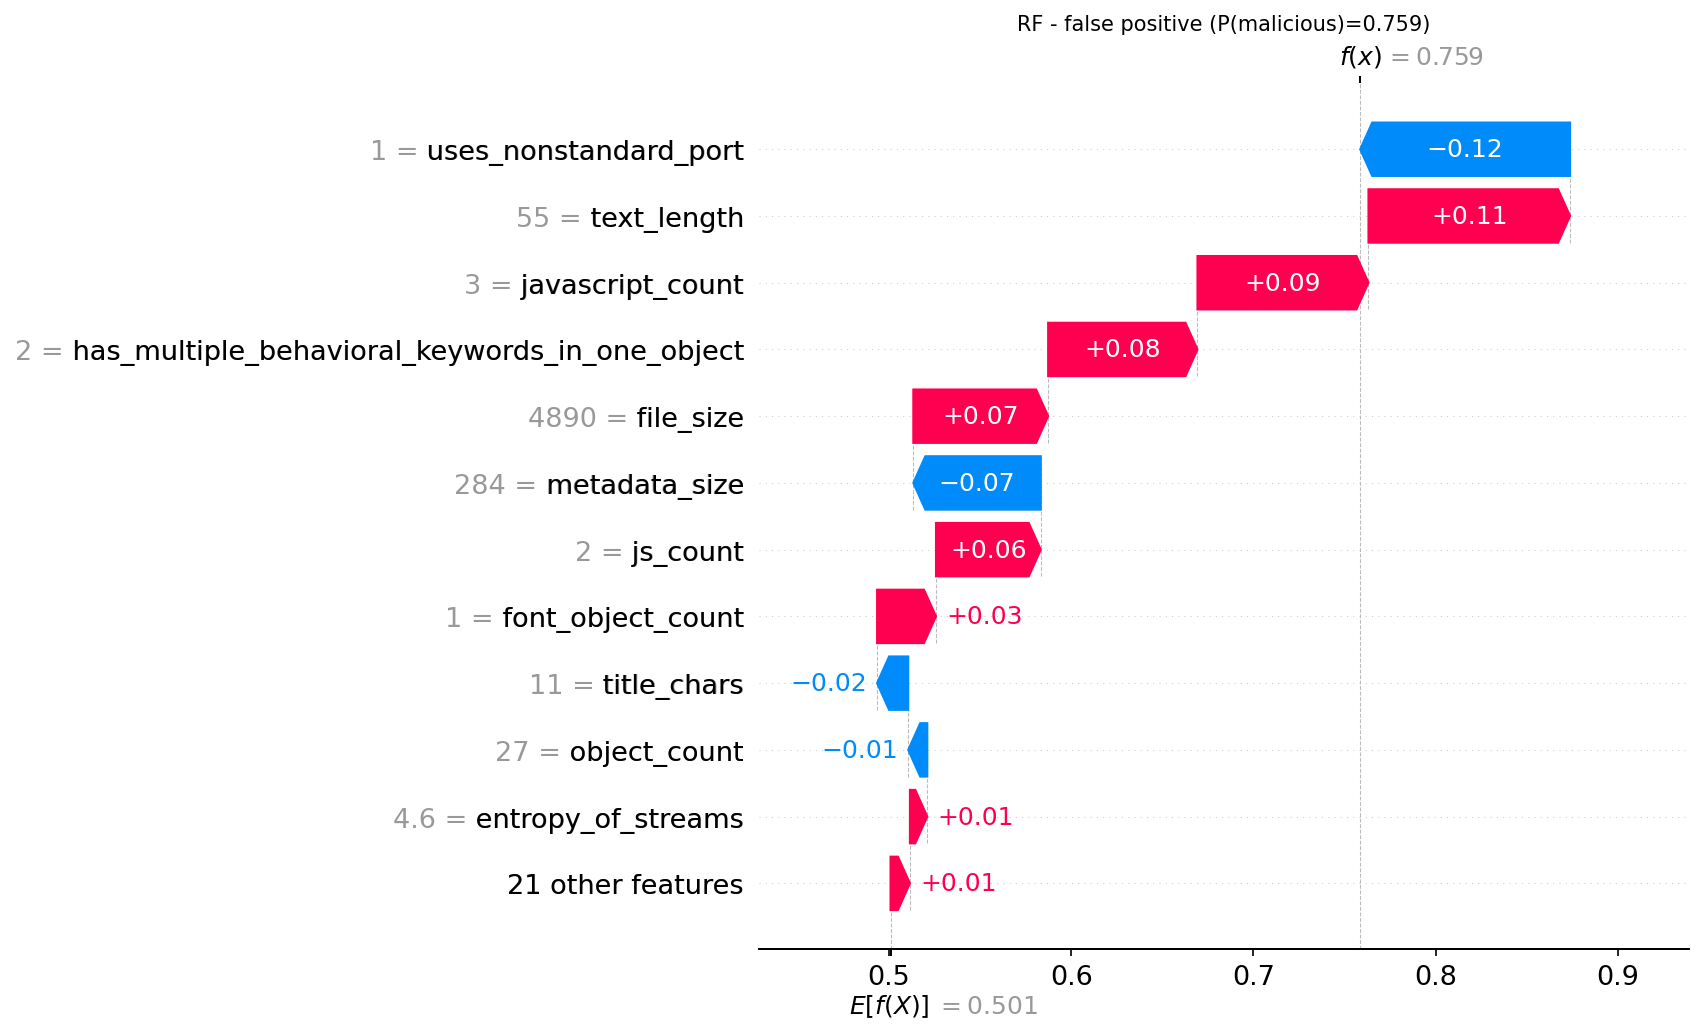

The file beside this chart, header and first rows:
actual, predicted, probability_malicious, feature, feature_value, shap_value
0, 1, 0.7586, uses_nonstandard_port, 1.0, -0.1152
0, 1, 0.7586, text_length, 55.0, 0.1107
0, 1, 0.7586, javascript_count, 3.0, 0.09387
0, 1, 0.7586, has_multiple_behavioral_keywords_in_one_…, 2.0, 0.08199
0, 1, 0.7586, file_size, 4890, 0.07401
0, 1, 0.7586, metadata_size, 284.0, -0.06996
0, 1, 0.7586, js_count, 2.0, 0.05752
0, 1, 0.7586, font_object_count, 1.0, 0.03234
0, 1, 0.7586, title_chars, 11.0, -0.01709
0, 1, 0.7586, object_count, 27.0, -0.01047
0, 1, 0.7586, entropy_of_streams, 4.6, 0.009532
0, 1, 0.7586, endstream_count, 9.0, 0.008901
0, 1, 0.7586, average_stream_size, 42.22, 0.008221
0, 1, 0.7586, xfa_count, 0.0, -0.007015
0, 1, 0.7586, used_ocr, 0.0, -0.005797
0, 1, 0.7586, openaction_count, 0.0, -0.005373
0, 1, 0.7586, stream_count, 18.0, 0.004427
0, 1, 0.7586, valid_pdf_header, 1.0, -0.004273
0, 1, 0.7586, image_count, 0.0, 0.003538
0, 1, 0.7586, name_obfuscations, 0.0, 0.002842
0, 1, 0.7586, acroform_count, 1.0, 0.002086
0, 1, 0.7586, aa_count, 0.0, 0.001746
0, 1, 0.7586, objstm_count, 0.0, 0.0009761
0, 1, 0.7586, nested_filter_objects, 0.0, -0.000942
0, 1, 0.7586, total_filters, 9.0, 0.0008071
0, 1, 0.7586, page_count, 1.0, 0.0007922
0, 1, 0.7586, action_count, 0.0, -0.0004634
0, 1, 0.7586, colors_count, 0.0, 0.0001835
0, 1, 0.7586, launch_count, 0.0, -0.0001472
0, 1, 0.7586, encrypted, 0.0, 0.0001091
0, 1, 0.7586, uri_count, 0.0, 2.8756620591351712e-05
0, 1, 0.7586, richmedia_count, 0.0, -6.308678470292496e-07
